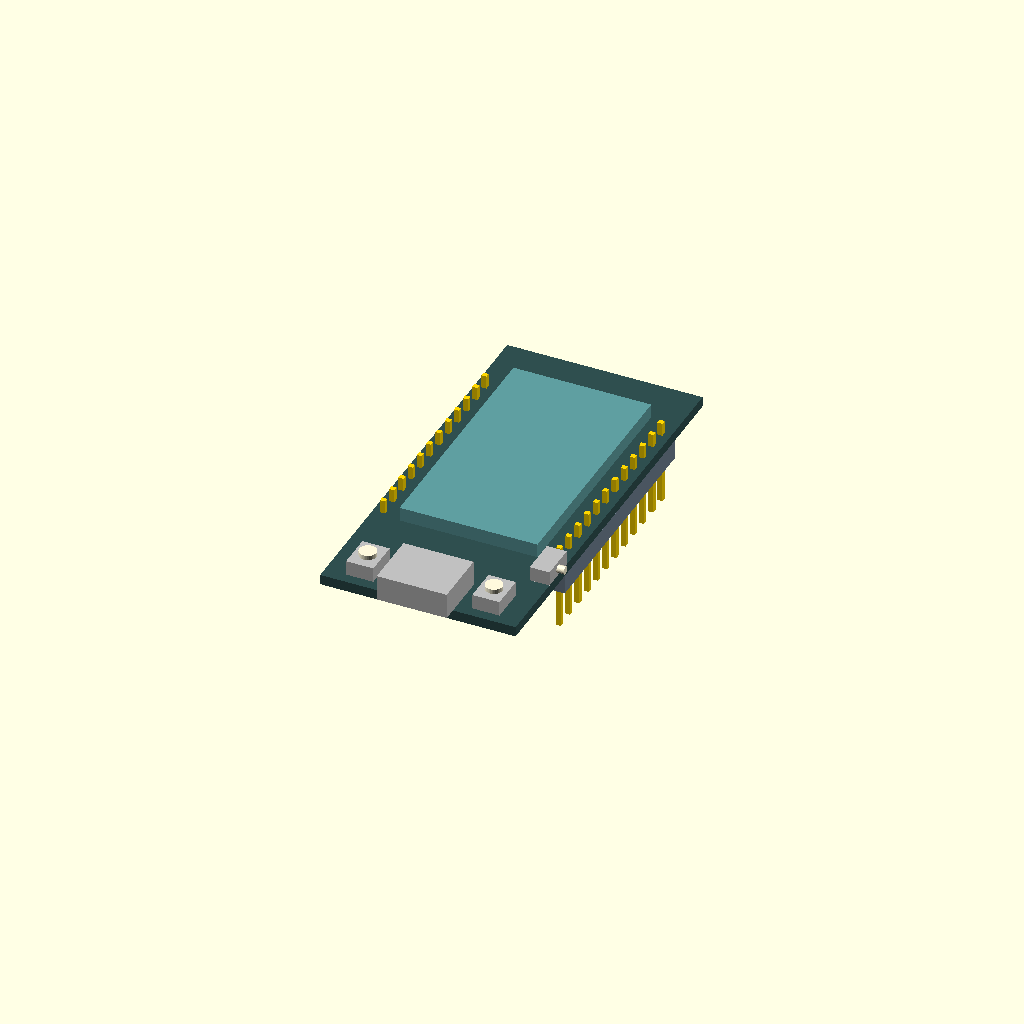
Cell 1 — every parameter at its default value.
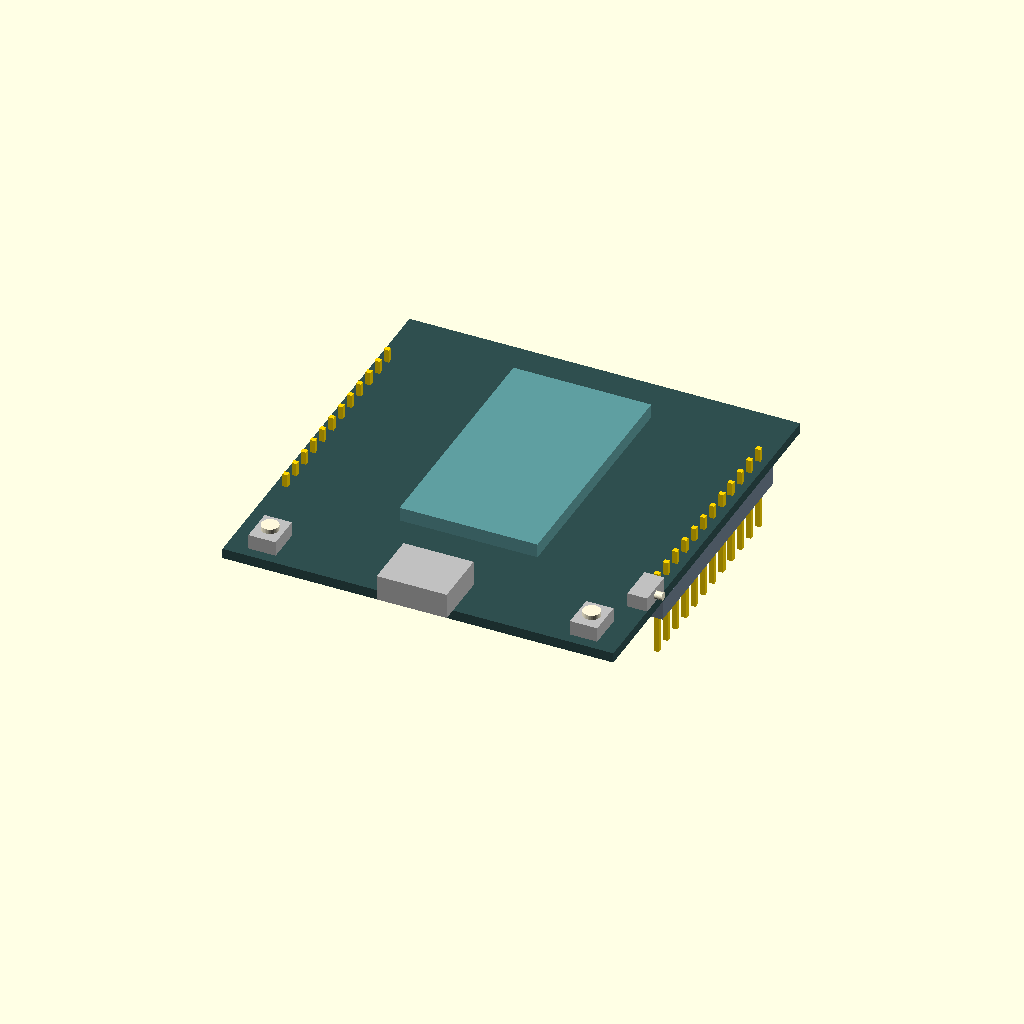
Cell 2: board_x = 50.18 (everything else at default).
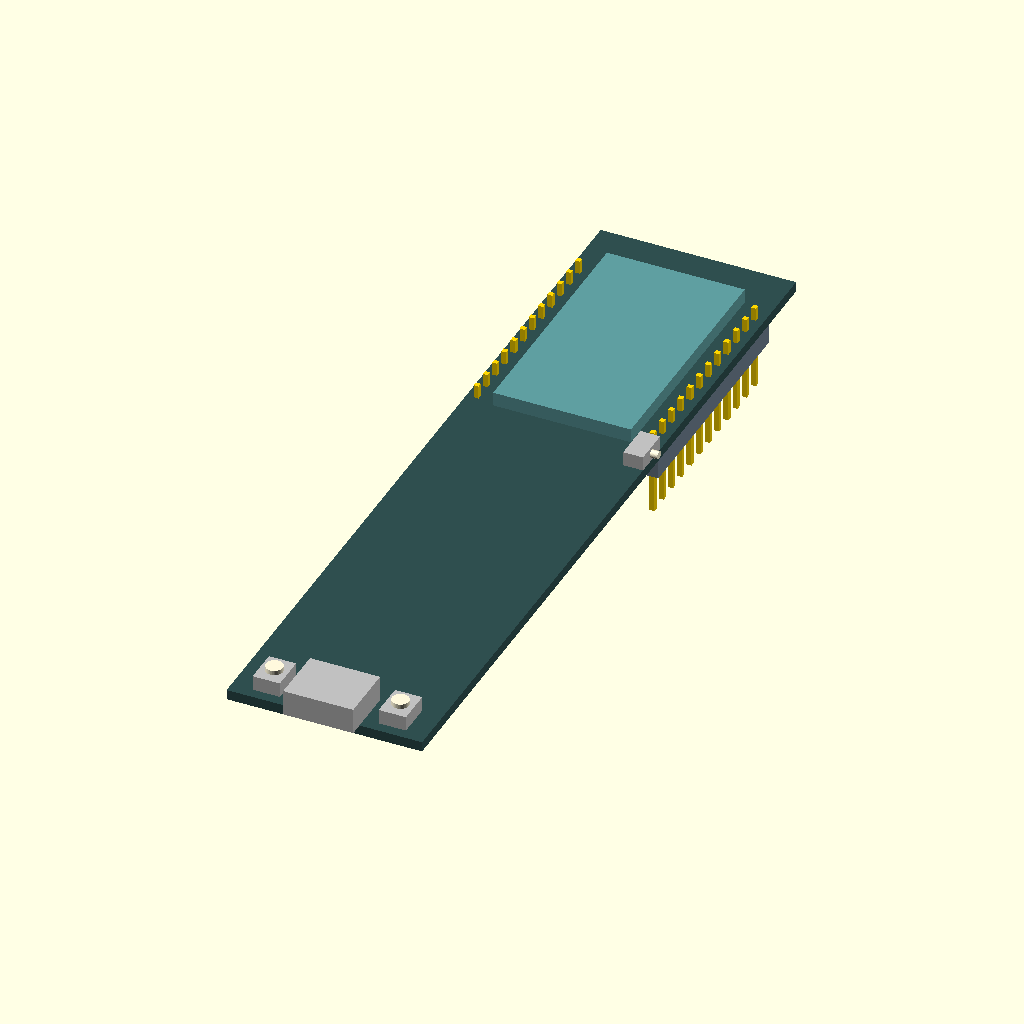
Cell 3: the same model with board_y = 102.98.
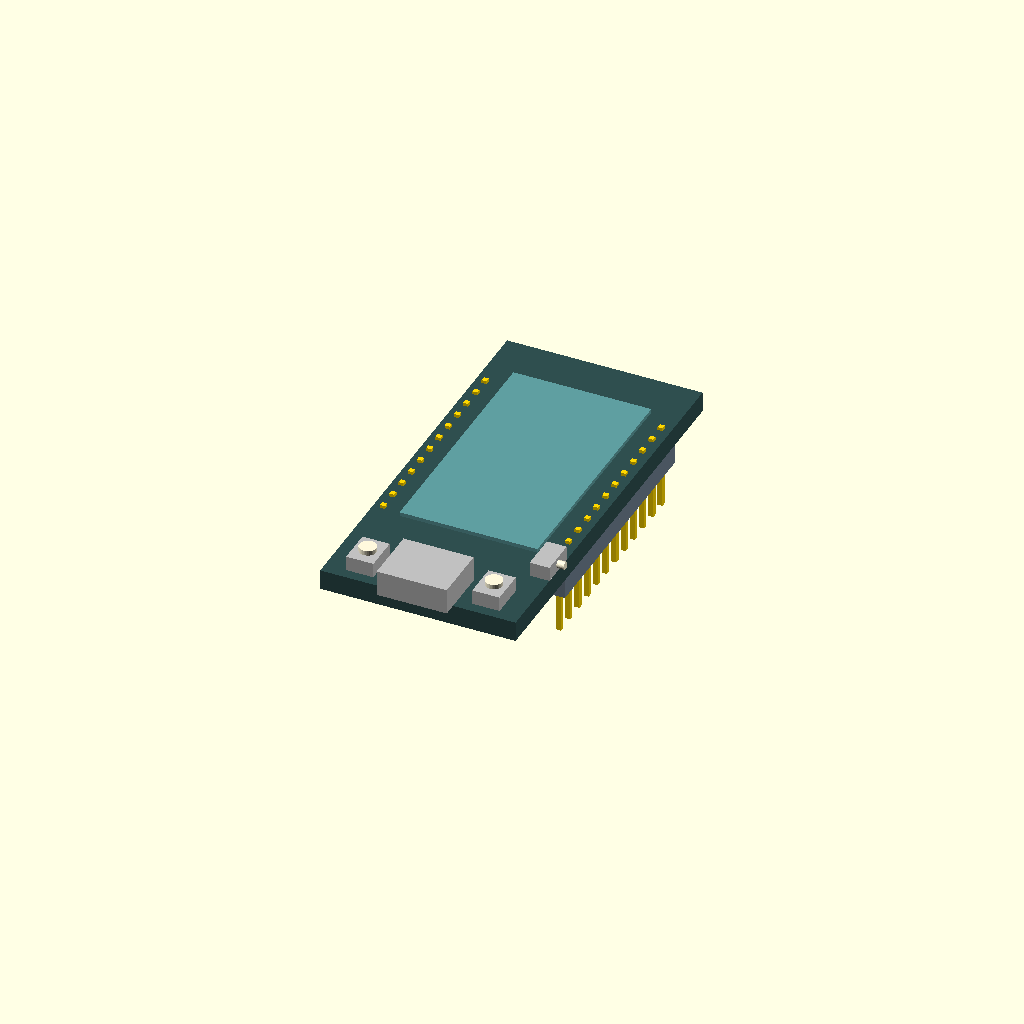
Cell 4: the same model with board_z = 2.6.
All cells are drawn from one camera (rotation 55°, 0°, 25°, orthographic, colour scheme Cornfield), so only the parameter changes between them.
The OpenSCAD source (ttgo_v1.1.scad):
use <components.scad>
board_x = 25.09;
board_y = 51.49;
board_z = 1.3;
board_dim = [board_x, board_y, board_z];


usbc_x = 9;
usbc_y = 7.4;
usbc_z = 3.3;
port_loc_z = 1.7;
usbc_loc = [0, -(board_y/2 - usbc_y/2 + port_loc_z), board_z/2 + usbc_z/2];

screen_x = 17.7;
screen_y = 31.35;
screen_z = 3.1 - board_z;
// distance from top
screen_loc_y = 6.2;
screen_loc = [0, board_y/2 - screen_y/2 - screen_loc_y, board_z/2 + screen_z/2];

button_x = 3.5;
button_y = 4.5;
button_z = 1.9;
button_knob_z = 2.5;
button_knob_d = 2.2;


// button_loc_x = board_x/2 - 2.59;
// button_loc_y = board_y/2 - 1.35;
button_loc_x = board_x/2 - button_x/2 - 2.7;
button_loc_y = -board_y/2 + button_y/2 + 1.35;
button_loc_z = board_z/2 + button_z/2;
button_loc = [button_loc_x, button_loc_y, button_loc_z];

n_pins = 12;
pin_block_len = dupont_pin_length(n=n_pins);
pin_loc_x = board_x/2 - 2.5/2;
pin_loc_y = board_y/2 - pin_block_len/2 - 7.5;
pin_loc_z = -board_z/2;

pin_loc = [pin_loc_x, pin_loc_y, pin_loc_z];


reset_button_y = 4.75;
reset_button_x = 1.85;
reset_button_z = 2.55;
reset_knob_z = 3.5; 
reset_knob_d = 1;
reset_loc_x = board_x/2 - reset_button_z/2;
reset_loc_y = board_y/2 - reset_button_y/2 - 37.4;
reset_loc_z = board_z/2 + reset_button_x/2;
reset_loc = [reset_loc_x, reset_loc_y, reset_loc_z];

r_chip_z = 2.45 - board_z;
r_chip_x = 3;
r_chip_y = 2;
r_chip_loc_x = board_x/2 - r_chip_x/2 - 2; 
r_chip_loc_y = -board_y/2 + r_chip_y/2 + 3.3;
r_chip_loc_z = -board_z/2 - r_chip_z/2;
r_chip_loc = [r_chip_loc_x, r_chip_loc_y, r_chip_loc_z];

l_chip_z = 2;
l_chip_x = 4;
l_chip_y = 4;
l_chip_loc_x = -board_x/2 + l_chip_x/2 +1;
l_chip_loc_y = -board_y/2 + l_chip_y/2 + 3.4;
l_chip_loc_z = -board_z/2 - l_chip_z/2;
l_chip_loc = [l_chip_loc_x, l_chip_loc_y, l_chip_loc_z];

module board() {
    color("darkslategray") {
        difference() {
            cube(board_dim, center=true);
        }
    }
    //usb c port
    color("silver") {
        translate(usbc_loc)
        cube([usbc_x, usbc_y, usbc_z], center=true);
    }
    //screen
    color("cadetblue") {
        translate(screen_loc) {
            cube([screen_x, screen_y, screen_z], center=true);
        }
    }
    for (i = [-1, 1]) {
        translate([button_loc[0] * i, button_loc[1], button_loc[2]]) {
            button();
        }
        translate([pin_loc[0] * i, pin_loc[1], pin_loc[2]]) {
            rotate([0, 180, 90]) {
                dupont_pin(n_pins);
            }
        }
    }
    translate(reset_loc) {
        rotate([0, 90, 0]) {
            button([reset_button_x, reset_button_y, reset_button_z], knob_z=reset_knob_z, knob_d=reset_knob_d);
        }

    }
    translate(r_chip_loc) {
        chip([r_chip_x, r_chip_y, r_chip_z]);
    }

    translate(l_chip_loc) {
        chip([l_chip_x, l_chip_y, l_chip_z]);
    }
}

board();
Parameter table extracted from the source (name, type, default, range or options):
board_x: number, default 25.09
board_y: number, default 51.49
board_z: number, default 1.3
usbc_x: number, default 9
usbc_y: number, default 7.4
usbc_z: number, default 3.3
port_loc_z: number, default 1.7
screen_x: number, default 17.7
screen_y: number, default 31.35
screen_loc_y: number, default 6.2
button_x: number, default 3.5
button_y: number, default 4.5
button_z: number, default 1.9
button_knob_z: number, default 2.5
button_knob_d: number, default 2.2
n_pins: number, default 12
reset_button_y: number, default 4.75
reset_button_x: number, default 1.85
reset_button_z: number, default 2.55
reset_knob_z: number, default 3.5
reset_knob_d: number, default 1
r_chip_x: number, default 3
r_chip_y: number, default 2
l_chip_z: number, default 2
l_chip_x: number, default 4
l_chip_y: number, default 4
